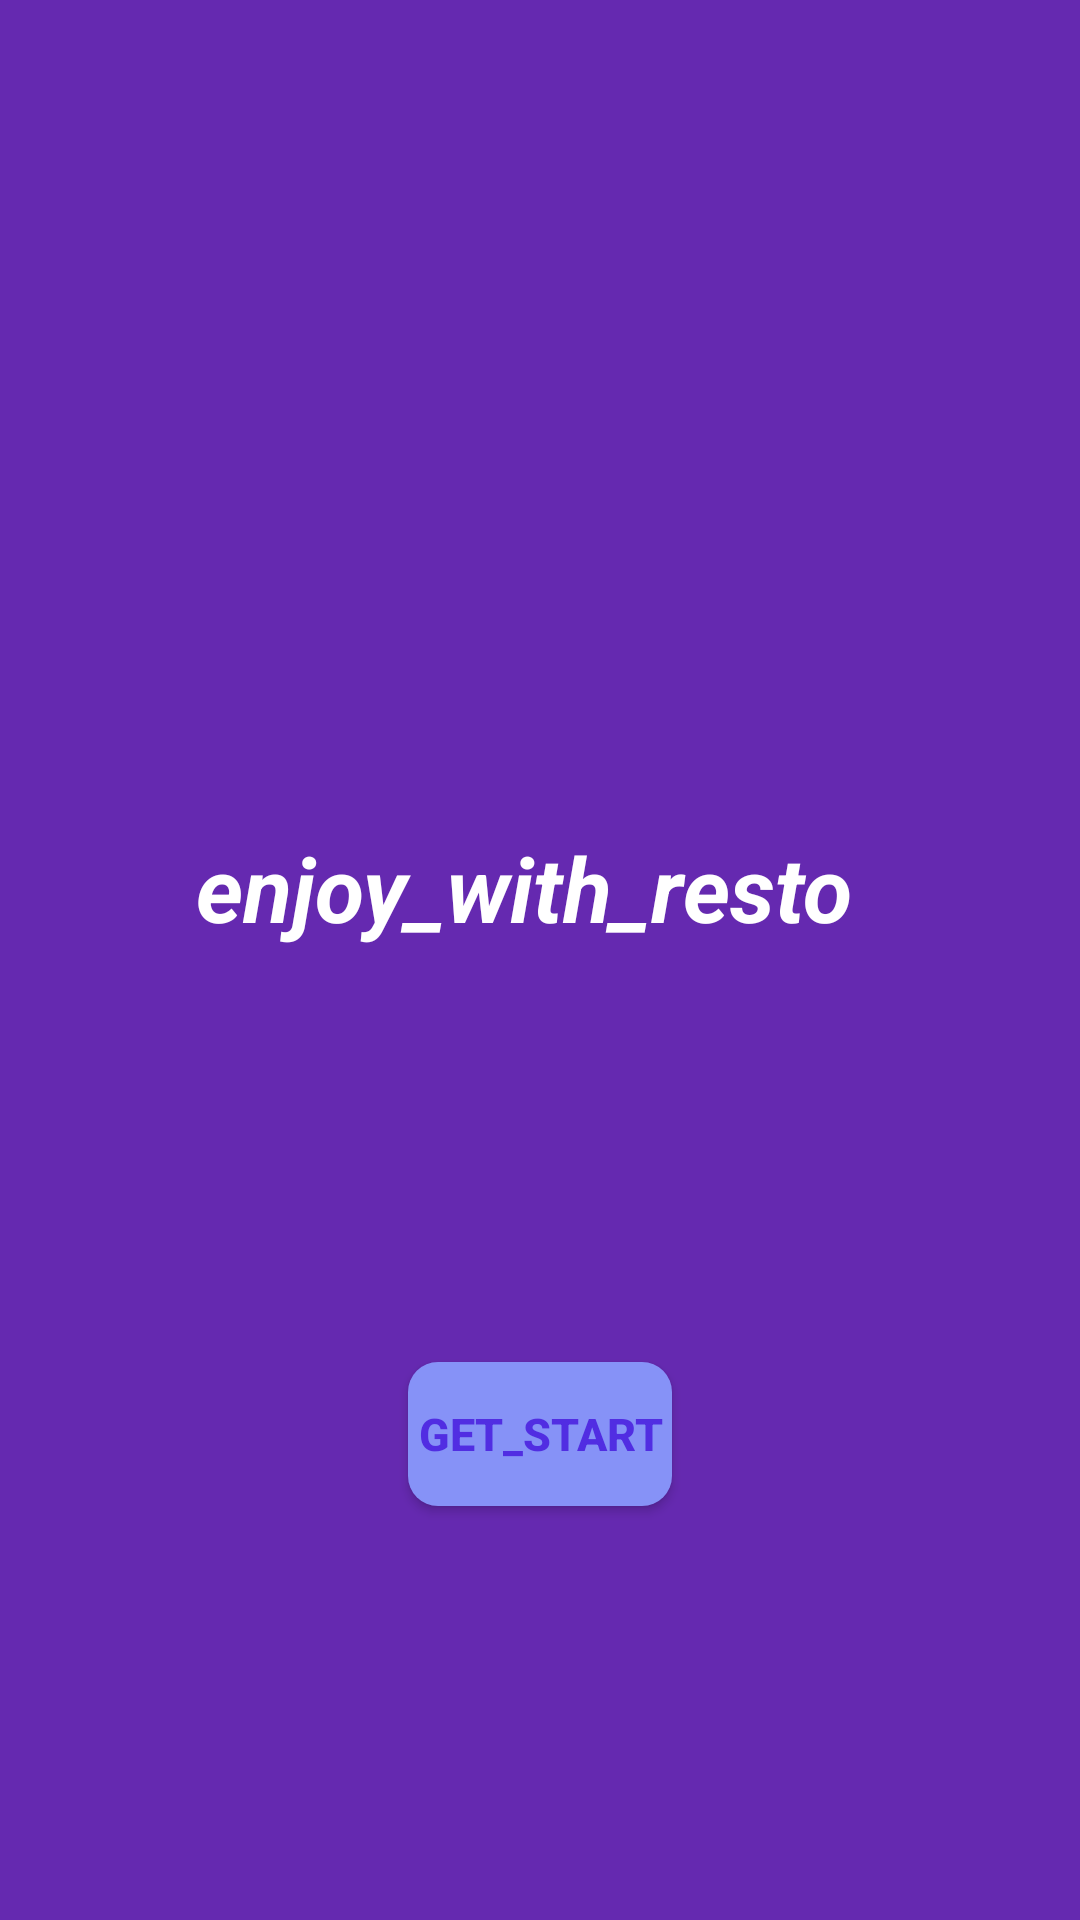

Reconstruct the res/layout file that produces this screen, plus the resources it refers to.
<!-- AndroidManifest.xml: application theme Theme.Resto -->
<!-- res/layout/activity_main.xml -->
<?xml version="1.0" encoding="utf-8"?>
<androidx.constraintlayout.widget.ConstraintLayout xmlns:android="http://schemas.android.com/apk/res/android"
    xmlns:app="http://schemas.android.com/apk/res-auto"
    xmlns:tools="http://schemas.android.com/tools"
    android:layout_width="match_parent"
    android:layout_height="match_parent"
    android:background="#6529B0"
    android:orientation="vertical"
    tools:context=".MainActivity">


    <TextView
        android:id="@+id/textView"
        android:layout_width="wrap_content"
        android:layout_height="wrap_content"
        android:text="@string/enjoy_with_resto"
        android:textColor="@color/white"
        android:textSize="30sp"
        android:textStyle="italic|bold"
        app:layout_constraintBottom_toBottomOf="parent"
        app:layout_constraintEnd_toEndOf="parent"
        app:layout_constraintHorizontal_bias="0.463"
        app:layout_constraintStart_toStartOf="parent"
        app:layout_constraintTop_toBottomOf="@+id/imageView"
        app:layout_constraintVertical_bias="0.239" />

    <ImageView
        android:id="@+id/imageView"
        android:layout_width="wrap_content"
        android:layout_height="wrap_content"
        android:scaleType="centerCrop"
        app:layout_constraintBottom_toBottomOf="parent"
        app:layout_constraintEnd_toEndOf="parent"
        app:layout_constraintHorizontal_bias="0.491"
        app:layout_constraintStart_toStartOf="parent"
        app:layout_constraintTop_toTopOf="parent"
        app:layout_constraintVertical_bias="0.272"
        app:srcCompat="@drawable/cheff"
        android:importantForAccessibility="no" />

    <Button
        android:id="@+id/btn_start"
        android:layout_width="wrap_content"
        android:layout_height="wrap_content"
        android:background="@drawable/lavender_round"
        android:text="@string/get_start"
        android:textColor="#512DE2"
        android:textSize="15dp"
        android:textStyle="bold"
        app:cornerRadius="10dp"
        app:layout_constraintBottom_toBottomOf="parent"
        app:layout_constraintEnd_toEndOf="parent"
        app:layout_constraintStart_toStartOf="parent"
        app:layout_constraintTop_toBottomOf="@+id/textView" />


</androidx.constraintlayout.widget.ConstraintLayout>
<!-- resources referenced by this layout -->
<resources>
  <color name="white">#FFFFFFFF</color>
  <!-- drawable lavender_round (drawable) -->
  <?xml version="1.0" encoding="utf-8"?>
  <shape xmlns:android="http://schemas.android.com/apk/res/android"
      android:shape="rectangle">
  
      <solid
          android:color="@color/lavender"/>
  
      <corners android:radius="10dp" />
  
  </shape>
  <string name="enjoy_with_resto">enjoy_with_resto</string>
  <string name="get_start">Get_start</string>
  <style name="Theme.Resto" parent="Theme.MaterialComponents.DayNight.NoActionBar">
          
          <item name="colorPrimary">@color/lavender</item>
          <item name="colorPrimaryVariant">@color/lavender</item>
          <item name="colorOnPrimary">@color/white</item>
          
          <item name="colorSecondary">@color/teal_200</item>
          <item name="colorSecondaryVariant">@color/teal_700</item>
          <item name="colorOnSecondary">@color/black</item>
          
          <item name="android:statusBarColor">?attr/colorPrimaryVariant</item>
          
      </style>
  <color name="lavender">#8692f7</color>
  <color name="teal_200">#FF03DAC5</color>
  <color name="teal_700">#FF018786</color>
  <color name="black">#FF000000</color>
</resources>
